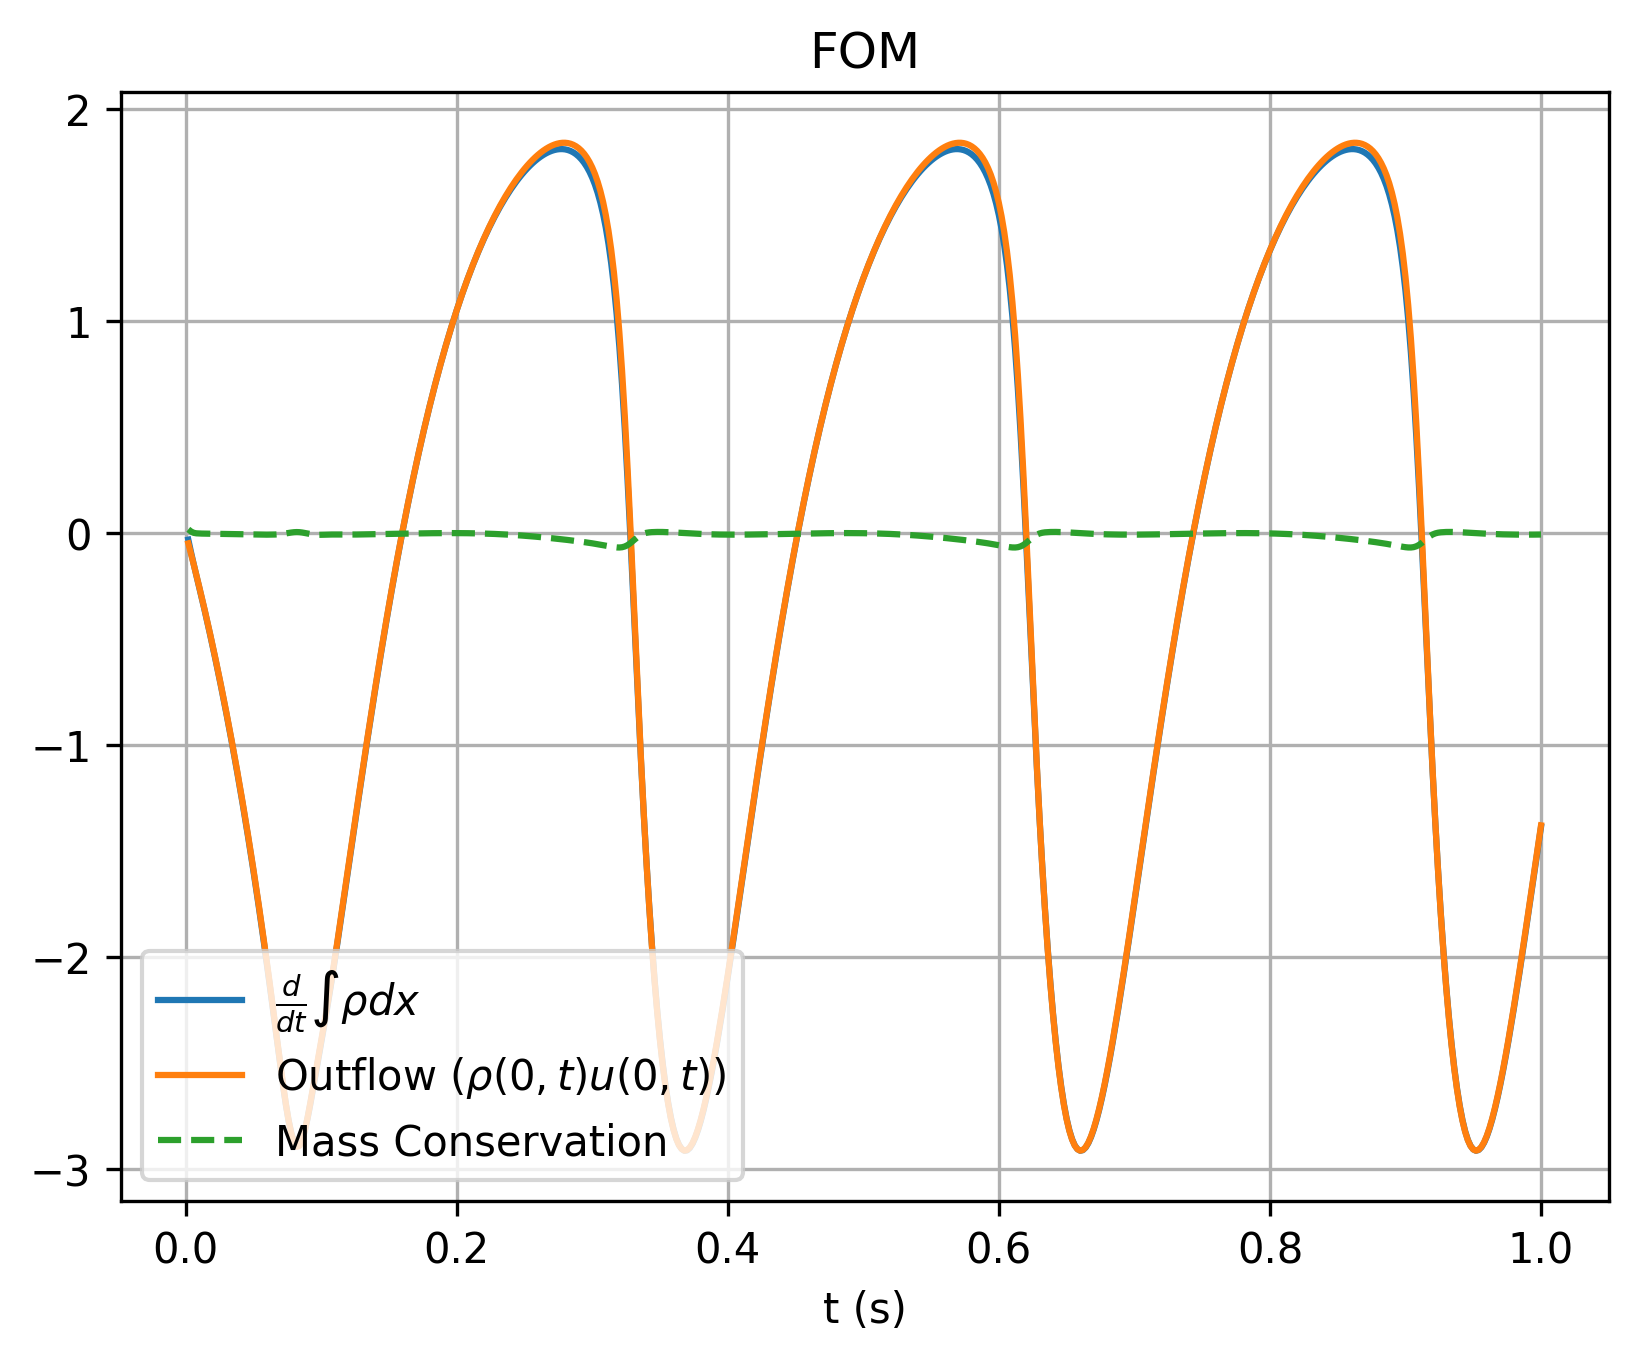

The file beside this chart, header and first rows:
, which, timesteps, mass, mass_change, outflow
0, fom, 0.002, 1.121, -0.03112, -0.04853
1, fom, 0.004, 1.12, -0.09053, -0.09789
2, fom, 0.006, 1.12, -0.1473, -0.1482
3, fom, 0.008, 1.12, -0.2009, -0.1996
4, fom, 0.01, 1.119, -0.2543, -0.2521
5, fom, 0.012, 1.119, -0.3082, -0.3057
6, fom, 0.014, 1.118, -0.3632, -0.3604
7, fom, 0.016, 1.117, -0.4193, -0.4164
8, fom, 0.018, 1.117, -0.4766, -0.4735
9, fom, 0.02, 1.116, -0.5352, -0.5319
10, fom, 0.022, 1.114, -0.5951, -0.5916
11, fom, 0.024, 1.113, -0.6563, -0.6526
12, fom, 0.026, 1.112, -0.7188, -0.7149
13, fom, 0.028, 1.11, -0.7828, -0.7787
14, fom, 0.03, 1.109, -0.8482, -0.8439
15, fom, 0.032, 1.107, -0.9152, -0.9106
16, fom, 0.034, 1.105, -0.9836, -0.9788
17, fom, 0.036, 1.103, -1.054, -1.049
18, fom, 0.038, 1.101, -1.125, -1.12
19, fom, 0.04, 1.098, -1.199, -1.193
20, fom, 0.042, 1.096, -1.274, -1.268
21, fom, 0.044, 1.093, -1.35, -1.344
22, fom, 0.046, 1.091, -1.429, -1.423
23, fom, 0.048, 1.088, -1.509, -1.503
24, fom, 0.05, 1.085, -1.592, -1.585
25, fom, 0.052, 1.081, -1.676, -1.669
26, fom, 0.054, 1.078, -1.762, -1.755
27, fom, 0.056, 1.074, -1.851, -1.843
28, fom, 0.058, 1.07, -1.941, -1.934
29, fom, 0.06, 1.066, -2.034, -2.026
30, fom, 0.062, 1.062, -2.128, -2.121
31, fom, 0.064, 1.058, -2.225, -2.217
32, fom, 0.066, 1.053, -2.322, -2.315
33, fom, 0.068, 1.049, -2.42, -2.414
34, fom, 0.07, 1.044, -2.517, -2.512
35, fom, 0.072, 1.039, -2.61, -2.606
36, fom, 0.074, 1.033, -2.696, -2.694
37, fom, 0.076, 1.028, -2.771, -2.772
38, fom, 0.078, 1.022, -2.831, -2.834
39, fom, 0.08, 1.016, -2.872, -2.876
40, fom, 0.082, 1.011, -2.891, -2.895
41, fom, 0.084, 1.005, -2.887, -2.891
42, fom, 0.086, 0.9991, -2.861, -2.864
43, fom, 0.088, 0.9935, -2.817, -2.818
44, fom, 0.09, 0.9879, -2.76, -2.758
45, fom, 0.092, 0.9824, -2.694, -2.689
46, fom, 0.094, 0.9771, -2.623, -2.617
47, fom, 0.096, 0.9719, -2.551, -2.543
48, fom, 0.098, 0.9669, -2.478, -2.47
49, fom, 0.1, 0.962, -2.406, -2.397
50, fom, 0.102, 0.9573, -2.333, -2.325
51, fom, 0.104, 0.9527, -2.258, -2.251
52, fom, 0.106, 0.9482, -2.181, -2.174
53, fom, 0.108, 0.9439, -2.101, -2.094
54, fom, 0.11, 0.9398, -2.019, -2.012
55, fom, 0.112, 0.9359, -1.934, -1.927
56, fom, 0.114, 0.9321, -1.848, -1.84
57, fom, 0.116, 0.9285, -1.76, -1.753
58, fom, 0.118, 0.9251, -1.672, -1.665
59, fom, 0.12, 0.9218, -1.584, -1.577
... 440 more rows
